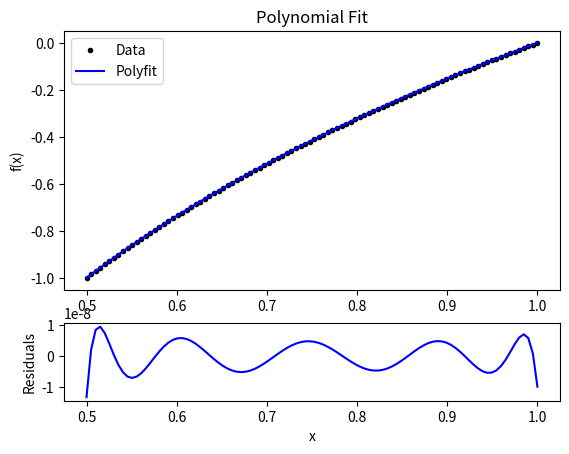
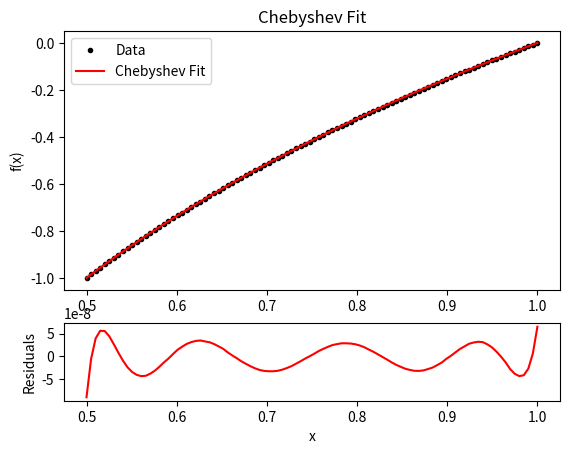

Python code for these plots, in order:
#!/usr/bin/env python3
# -*- coding: utf-8 -*-
"""
Created on Mon Sep 21 22:33:00 2020

@author: noahlefrancois
"""

import numpy as np
import matplotlib.pyplot as plt
import math


#polynomial fit for comparison
def poly_fit(x, y, n):
    """
    x, y: data points
    n: order of the polynomial fit
    
    params: parameters for the legendre polynomial fit
    fit: values of the legendre polynomial fit at each x point
    """
    params = np.polynomial.legendre.legfit(x, y, n)
    fit = np.polynomial.legendre.legval(x, params)
    
    return params, fit

#Set up the chebyshev polynomial matrix
def cheb_mat(x, n):
    """
    x: x-data
    n: order of the polynomial fit
    
    A: matrix where each column is a chebyshev polynomial using the recurrence
    relation T_{n+1} = 2xT_{n}-T_{n-1}, T_{0} = 1, T_{1} = x
    """
    A = np.zeros([len(x), n])
    #T_{0} = 1
    A[:,0] = 1
    #T_{1} = x
    if n>1:
        A[:,1] = x
    #T_{n+1} = 2xT_{n}-T_{n-1}
    for i in range(2, n):
        A[:,i] = 2*x*A[:,i-1] - A[:,i-2]
        
    return A

#Calculate optimal chebyshev polynomial coefficients using the least squares fit
def cheb_fit(x, y, n, A):
    """
    x, y: data points
    n: order of the polynomial fit
    
    params: parameters for the chebyshev polynomial fit
    fit: values of the chebyshev polynomial fit at each x point
    """
    
    d = np.matrix(y).transpose()
    [u, s, vt] = np.linalg.svd(A, full_matrices = False)
    sinv = np.matrix(np.diag(1.0/s))
    params = vt.transpose()*sinv*(u.transpose()*y)
    
    return params

#Evaluate the chebyshev polynomial that we have fit, at each x-data point
def cheb_eval(A, params):
    y_matrix = np.dot(A, params)
    
    y = np.squeeze(np.asarray(y_matrix.sum(axis=1)))
    return y
    

#Calculate the maximum error of the fit
def fit_error(y, fit):
    err = np.abs(y-fit)
    err_max = max(err)
    
    return err_max

#Calculate the root mean square error of the fit
def rms_error(y, fit):
    mse = ((y-fit)**2).mean()
    
    return np.sqrt(mse)

#Find the minimum order n needed to acheive a fit error satisfying the tolerance
def find_min_order(x, y, tol):
    #Initialize n and err
    n = 1
    err = tol + 1
    
    while err > tol:
        #Change this to chebyshev fit once it works
        """
        [params, fit] = poly_fit(xp, yp, n)
        err = fit_error(xp, yp, fit)
        """
        A = cheb_mat(xp, n)
        params = cheb_fit(xp, yp, n, A)
        y_fit = cheb_eval(A, params)
        
        err = fit_error(yp, y_fit)      
        n = n+1
    
    print('Accuracy satisfies tolerance for order ', n, ' polynomial')
    return n, err

#Define the function y = log_{2}(x) over a set of x-data points
NP = 100
xp = np.linspace(0.5,1,NP)
yp = np.log2(xp)

#Find the number of terms needed to meet the tolerance with the chebyshev fit
tol = 1e-6
n_tol, cheb_err_max = find_min_order(xp, yp, tol)

#Evaluate the cheb fit and check the error
n_cheb = n_tol
A_cheb = cheb_mat(xp, n_cheb)
params_cheb = cheb_fit(xp, yp, n_cheb, A_cheb)
y_cheb = cheb_eval(A_cheb, params_cheb)
cheb_err_rms = rms_error(yp, y_cheb)
print('Maximum error of Chebyshev fit: ', cheb_err_max)
print('RMS error of polynomial fit: ', cheb_err_rms)

#Calculate residuals
cheb_res = yp - y_cheb

#Evaluate the poly fit and check the error
n_poly = n_tol
[params_poly, y_poly] = poly_fit(xp, yp, n_poly)
poly_err_max = fit_error(yp, y_poly)
poly_err_rms = rms_error(yp, y_poly)
print('Maximum error of polynomial fit: ', poly_err_max)
print('RMS error of polynomial fit: ', poly_err_rms)

"""
The chebyshev fit has a higher error than the polynomial error when considering 
both the maximum error and the RMS error, by about 1 order of magnitude in each case
"""

#Calculate residuals
poly_res = yp - y_poly


#Plot the results
fig, [ax1, ax2] = plt.subplots(2, 1, gridspec_kw={'height_ratios':[1,0.3]})
ax1.plot(xp, yp, '.k', label = 'Data')
ax1.plot(xp, y_poly, 'b', label = 'Polyfit')
ax1.legend()
ax1.set_title('Polynomial Fit')
ax1.set_ylabel('f(x)')

ax2.plot(xp, poly_res, 'b')
ax2.set_ylabel('Residuals')
ax2.set_xlabel('x')


fig, [ax1, ax2] = plt.subplots(2, 1, gridspec_kw={'height_ratios':[1,0.3]})
ax1.plot(xp, yp, '.k', label = 'Data')
ax1.plot(xp, y_cheb, 'r', label = 'Chebyshev Fit')
ax1.legend()
ax1.set_title('Chebyshev Fit')
ax1.set_ylabel('f(x)')

ax2.plot(xp, cheb_res, 'r')
ax2.set_ylabel('Residuals')
ax2.set_xlabel('x')




